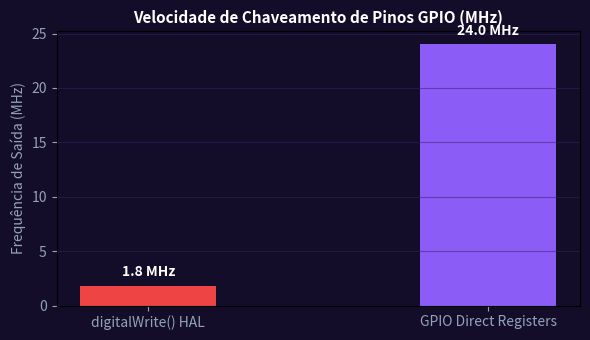

Generate this figure with matplotlib:
import numpy as np
import matplotlib.pyplot as plt

metodos = ['digitalWrite() HAL', 'GPIO Direct Registers']
frequencia_mhz = [1.8, 24.0]
cores = ['#ef4444', '#8b5cf6']
fig, ax = plt.subplots(figsize=(6, 3.5), facecolor='#130d29')
ax.set_facecolor('#130d29')
bars = ax.bar(metodos, frequencia_mhz, color=cores, width=0.4)
ax.set_title('Velocidade de Chaveamento de Pinos GPIO (MHz)', color='#ffffff', fontsize=11, fontweight='bold')
ax.set_ylabel('Frequência de Saída (MHz)', color='#94a3b8')
ax.tick_params(colors='#94a3b8')
ax.grid(axis='y', color='#352466', alpha=0.5)
for bar in bars:
    yval = bar.get_height()
    ax.text(bar.get_x() + bar.get_width()/2.0, yval + 0.6, f'{yval} MHz', ha='center', va='bottom', color='#ffffff', fontweight='bold')
plt.tight_layout()
plt.savefig('grafico_resolucao.png', dpi=120)
plt.close()
